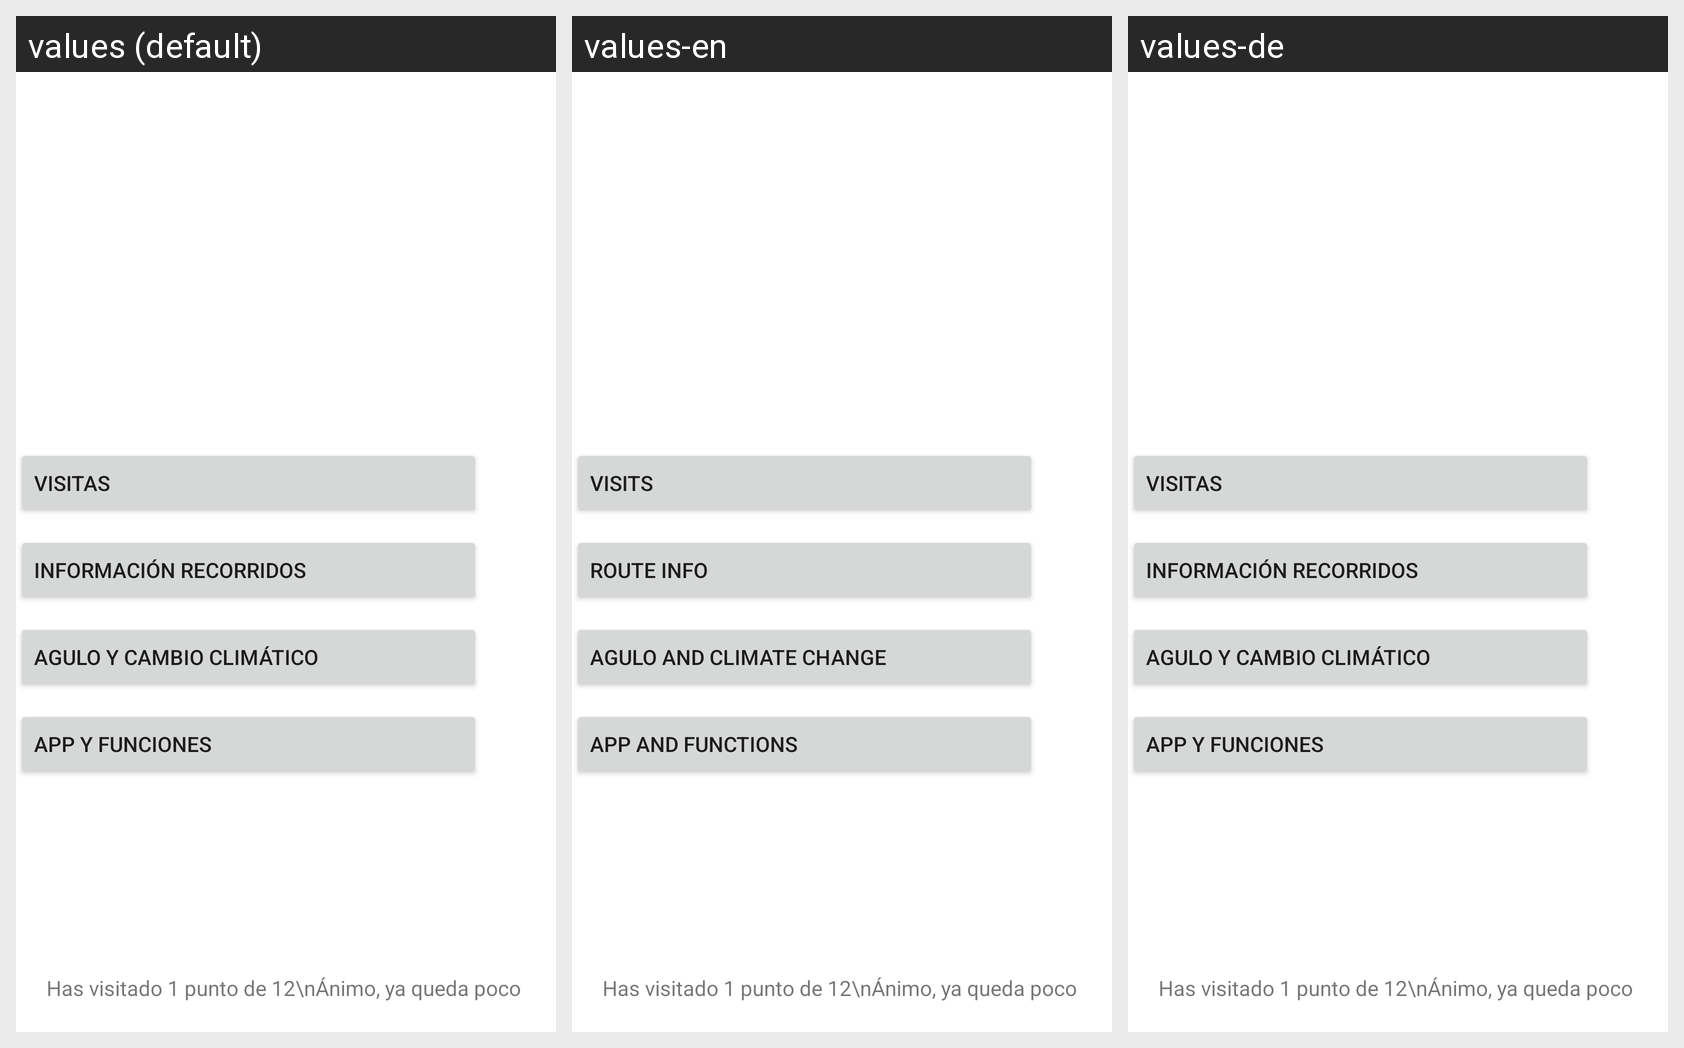

For this localized Android screen grid, give each drawn string resource with its value in every locale shown.
Android screen res/layout/activity_principal.xml rendered under 3 locales, left to right: values (default), values-en, values-de. Device: Nexus 5 (rendered at 1080×1920; each locale shown at half size, 540×960, under a caption strip naming it); theme Theme.Design.Light.NoActionBar.
Strings drawn on this screen, with the default value and each locale's value (text and hints the layout hard-codes, and strings that could not be matched under every locale, appear in the picture but are not listed):

visitas
  values: Visitas
  values-en: Visits
  values-de: Visitas  [not translated; the default value is used]

cambioClim
  values: Agulo y cambio climático
  values-en: Agulo and climate change
  values-de: Agulo y cambio climático  [not translated; the default value is used]

appFunc
  values: App y funciones
  values-en: App and functions
  values-de: App y funciones  [not translated; the default value is used]
